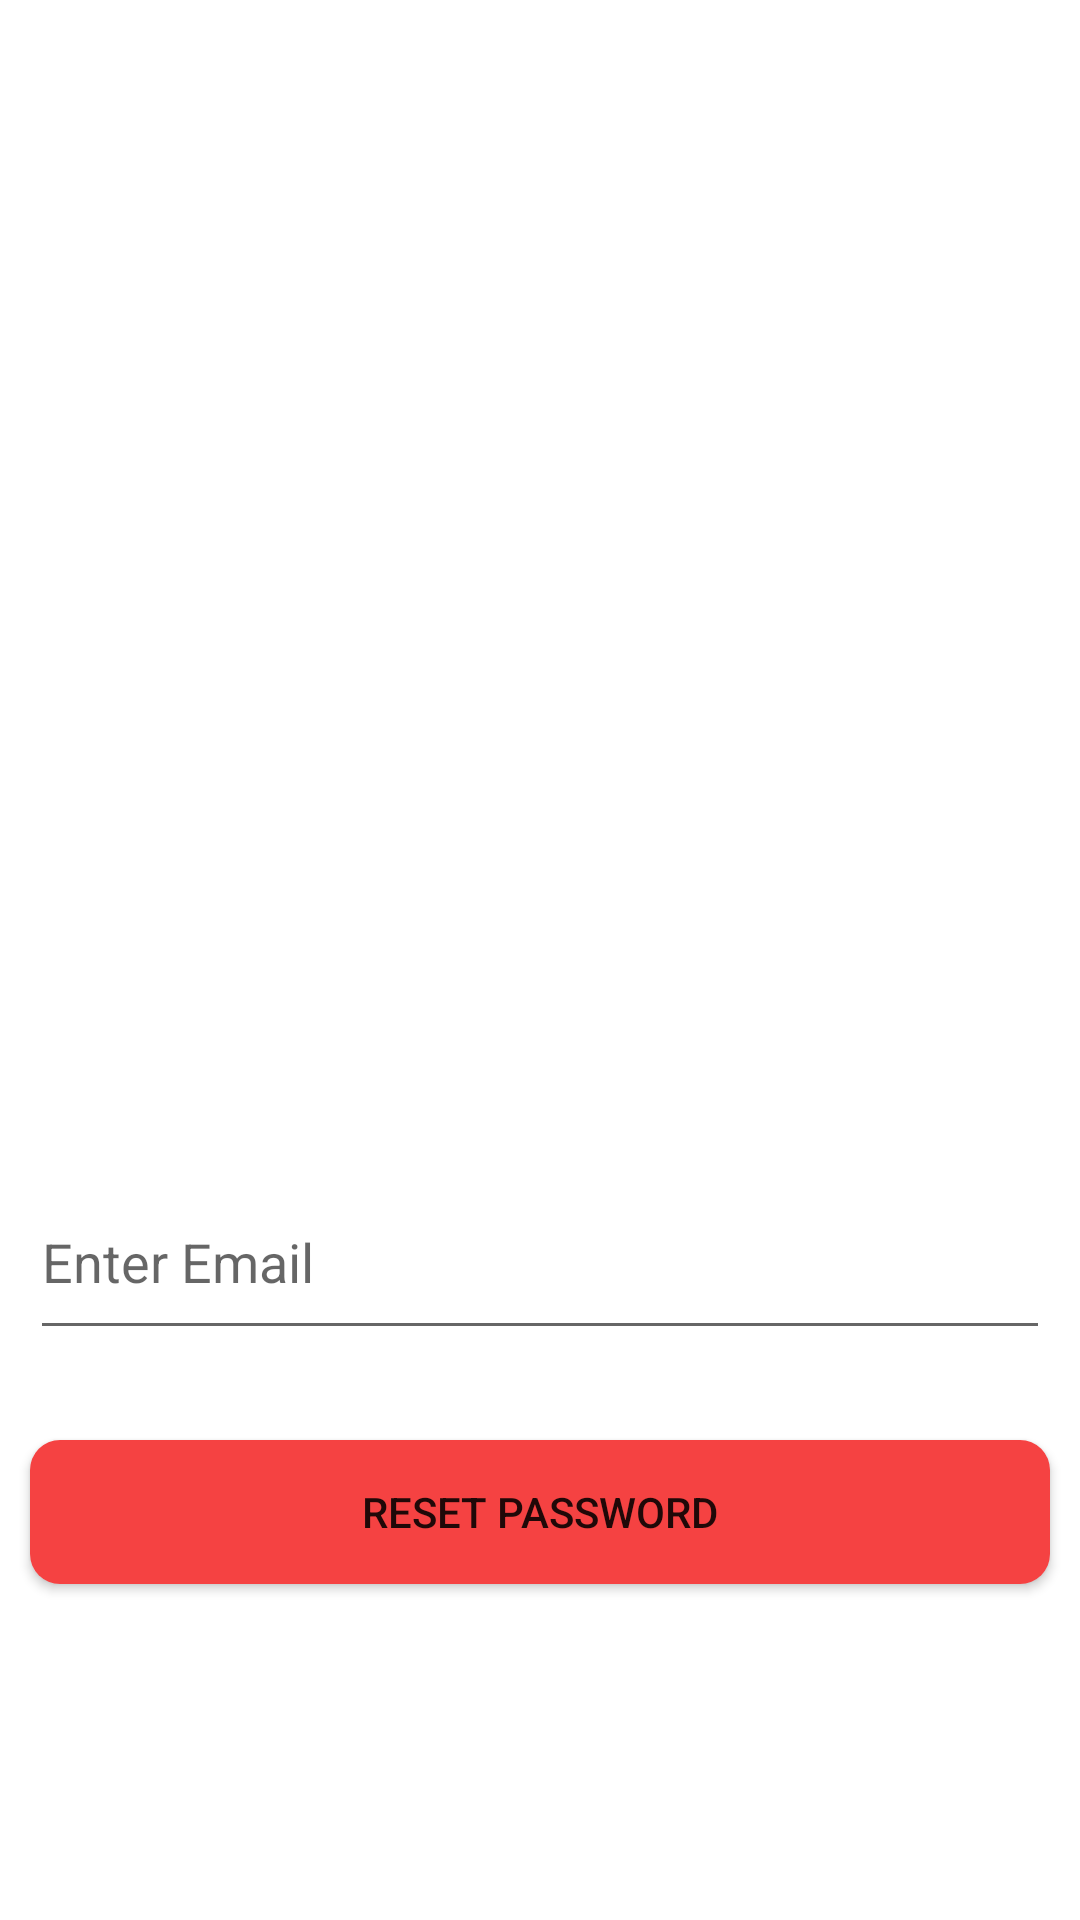

This screen was rendered from an Android layout file. Write that file and the resources it references.
<!-- AndroidManifest.xml: application theme Theme.CS4084App -->
<!-- res/layout/activity_forgot_password.xml -->
<?xml version="1.0" encoding="utf-8"?>
<androidx.constraintlayout.widget.ConstraintLayout xmlns:android="http://schemas.android.com/apk/res/android"
    xmlns:app="http://schemas.android.com/apk/res-auto"
    xmlns:tools="http://schemas.android.com/tools"
    android:layout_width="match_parent"
    android:layout_height="match_parent"
    tools:context=".ForgotPasswordActivity">

    <ImageView
        android:id="@+id/imageView4"
        android:layout_width="359dp"
        android:layout_height="250dp"
        app:layout_constraintBottom_toBottomOf="parent"
        app:layout_constraintEnd_toEndOf="parent"
        app:layout_constraintStart_toStartOf="parent"
        app:layout_constraintTop_toTopOf="parent"
        app:layout_constraintVertical_bias="0.2"
        app:srcCompat="@drawable/samplelogo" />

    <EditText
        android:id="@+id/editTextForgotPasswordEmail"
        android:layout_width="0dp"
        android:layout_height="62dp"
        android:layout_marginStart="10dp"
        android:layout_marginTop="60dp"
        android:layout_marginEnd="10dp"
        android:ems="10"
        android:hint="Enter Email"
        android:inputType="textPersonName"
        app:layout_constraintEnd_toEndOf="parent"
        app:layout_constraintStart_toStartOf="parent"
        app:layout_constraintTop_toBottomOf="@+id/imageView4" />

    <Button
        android:id="@+id/button7"
        android:layout_width="0dp"
        android:layout_height="wrap_content"
        android:layout_marginStart="10dp"
        android:layout_marginTop="30dp"
        android:layout_marginEnd="10dp"
        android:text="Reset Password"
        android:background="@drawable/button_sign_up"
        app:backgroundTint="@null"
        android:onClick="forgotPasswordResetBtnPress"
        app:layout_constraintEnd_toEndOf="parent"
        app:layout_constraintHorizontal_bias="0.0"
        app:layout_constraintStart_toStartOf="parent"
        app:layout_constraintTop_toBottomOf="@+id/editTextForgotPasswordEmail" />

    <ProgressBar
        android:id="@+id/forgotPasswordActivity"
        style="?android:attr/progressBarStyle"
        android:layout_width="wrap_content"
        android:layout_height="wrap_content"
        android:visibility="gone"
        app:layout_constraintBottom_toBottomOf="parent"
        app:layout_constraintEnd_toEndOf="parent"
        app:layout_constraintStart_toStartOf="parent"
        app:layout_constraintTop_toTopOf="parent" />

</androidx.constraintlayout.widget.ConstraintLayout>
<!-- resources referenced by this layout -->
<resources>
  <!-- drawable button_sign_up (drawable) -->
  <?xml version="1.0" encoding="utf-8"?>
  <shape xmlns:android="http://schemas.android.com/apk/res/android">
  
      <solid android:color="@color/splashscreen_background"/>
      <corners android:radius="10dp"/>
  
  </shape>
  <style name="Theme.CS4084App" parent="Theme.MaterialComponents.DayNight.NoActionBar">
          
          <item name="colorPrimary">@color/purple_500</item>
          <item name="colorPrimaryVariant">@color/purple_700</item>
          <item name="colorOnPrimary">@color/white</item>
          
          <item name="colorSecondary">@color/teal_200</item>
          <item name="colorSecondaryVariant">@color/teal_700</item>
          <item name="colorOnSecondary">@color/black</item>
          
          <item name="android:statusBarColor" tools:targetApi="l">?attr/colorPrimaryVariant</item>
          
      </style>
  <color name="splashscreen_background">#f54242</color>
  <color name="purple_500">#FF6200EE</color>
  <color name="purple_700">#FF3700B3</color>
  <color name="white">#FFFFFFFF</color>
  <color name="teal_200">#FF03DAC5</color>
  <color name="teal_700">#FF018786</color>
  <color name="black">#FF000000</color>
</resources>
